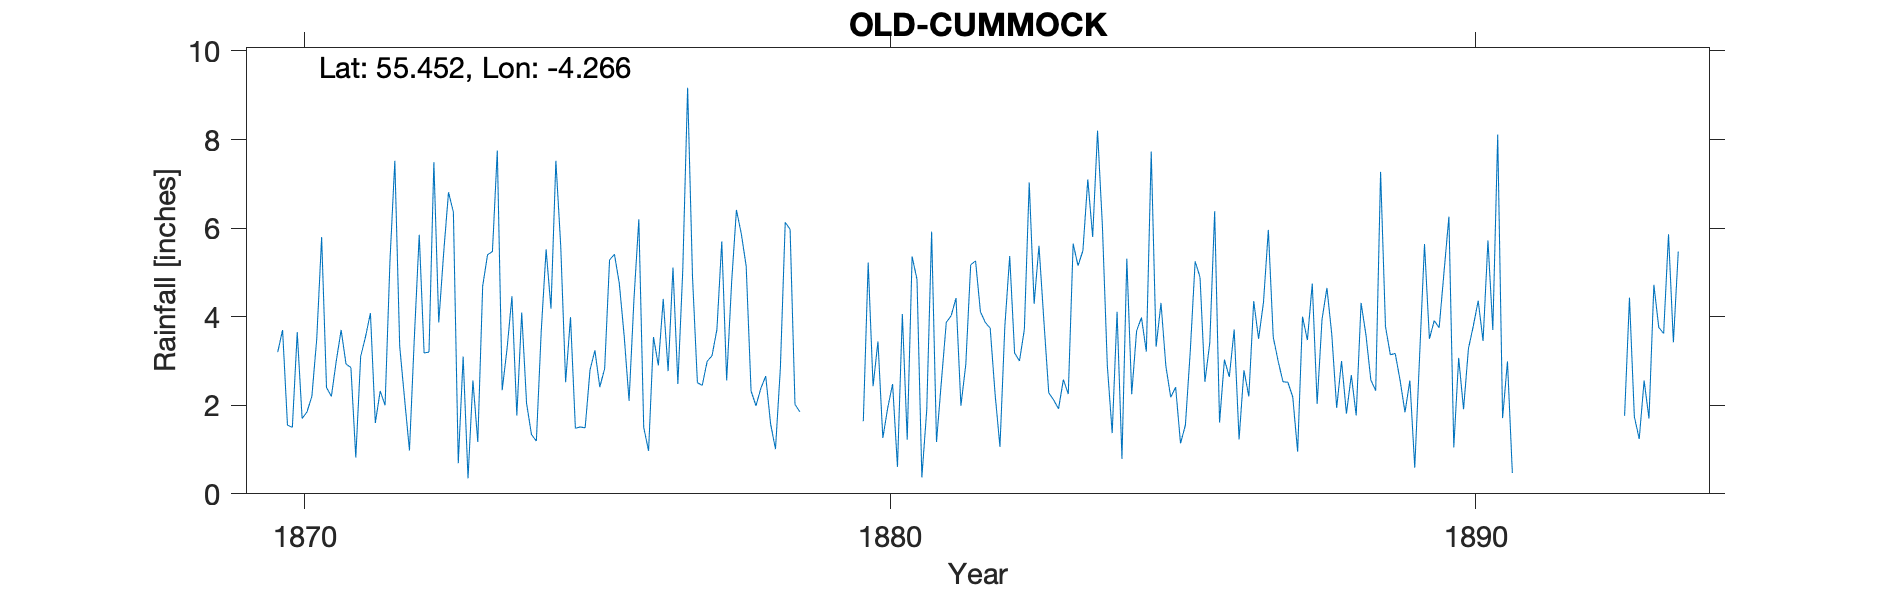

The data file committed next to this chart (first rows):
OLD CUMMOCK, , , , , , , , , , , , , , , , , , , , , , , 
Grid ref, NS 56760 19945, Long, -4.266, Lat, 55.45, Elevation, 380, ft, , , , , , , , , , , , , , , 
Station no, RR2918, , , , , , , , , , , , , , , , , , , , , , 
, 1870, 1871, 1872, 1873, 1874, 1875, 1876, 1877, 1878, 1879, 1880, 1881, 1882, 1883, 1884, 1885, 1886, 1887, 1888, 1889, 1890, 1891, 1892
January, 3.2, 3, 7.52, 6.36, 4.46, 3.99, 2.1, 9.17, 5.14, , 1.64, 0.37, 4.11, 5.6, 8.2, 3.32, 6.38, 3.54, 3.6, 3.14, 6.26, 2.99, 
February, 3.7, 3.7, 3.33, 0.69, 1.77, 1.48, 4.39, 4.9, 2.32, , 5.22, 1.9, 3.87, 3.91, 6.03, 4.31, 1.61, 3, 1.94, 3.17, 1.05, 0.47, 
March, 1.55, 2.93, 2.14, 3.1, 4.09, 1.51, 6.2, 2.51, 1.99, , 2.43, 5.92, 3.74, 2.28, 2.9, 2.88, 3.03, 2.53, 3, 2.56, 3.07, , 
April, 1.5, 2.85, 0.98, 0.35, 2.04, 1.49, 1.5, 2.45, 2.38, , 3.44, 1.17, 2.26, 2.12, 1.37, 2.18, 2.64, 2.52, 1.81, 1.84, 1.91, , 
May, 3.65, 0.82, 3.53, 2.56, 1.34, 2.8, 0.97, 2.99, 2.66, , 1.26, 2.54, 1.06, 1.92, 4.11, 2.41, 3.71, 2.19, 2.68, 2.56, 3.28, , 
June, 1.7, 3.1, 5.85, 1.17, 1.19, 3.24, 3.54, 3.12, 1.58, , 1.94, 3.87, 3.78, 2.58, 0.79, 1.14, 1.23, 0.95, 1.77, 0.59, 3.79, , 
July, 1.85, 3.55, 3.18, 4.69, 3.67, 2.41, 2.9, 3.71, 1.01, , 2.48, 4.02, 5.37, 2.25, 5.31, 1.55, 2.79, 4, 4.31, 3.12, 4.36, , 
August, 2.2, 4.08, 3.2, 5.4, 5.52, 2.83, 4.4, 5.7, 2.83, , 0.61, 4.42, 3.18, 5.65, 2.25, 3.22, 2.2, 3.47, 3.59, 5.64, 3.45, , 
September, 3.5, 1.6, 7.49, 5.47, 4.18, 5.28, 2.77, 2.56, 6.13, , 4.06, 1.99, 3, 5.15, 3.68, 5.25, 4.35, 4.75, 2.57, 3.5, 5.72, , 
October, 5.8, 2.32, 3.87, 7.75, 7.52, 5.41, 5.11, 4.75, 5.97, , 1.22, 2.92, 3.71, 5.49, 3.98, 4.89, 3.5, 2.03, 2.33, 3.91, 3.7, , 
November, 2.4, 2, 5.43, 2.34, 5.59, 4.75, 2.48, 6.41, 2.02, , 5.36, 5.17, 7.03, 7.1, 3.21, 2.53, 4.32, 3.94, 7.27, 3.75, 8.11, , 
December, 2.2, 5.25, 6.81, 3.28, 2.52, 3.56, 5.04, 5.87, 1.85, , 4.84, 5.26, 4.29, 5.8, 7.73, 3.41, 5.96, 4.65, 3.78, 5.01, 1.71, , 
Total, 33.25, 35.2, 53.33, 43.16, 43.89, 38.75, 41.4, 54.14, 35.88, , 34.5, 39.55, 45.4, 49.85, 49.56, 37.09, 41.72, 37.57, 38.65, 38.79, 46.41, , 
1893 different Obs, , , , , , , , , , , , , , , , , , , , , , , 
1879 T est  deleted, , , , , , , , , , , , , , , , , , , , , , , 
